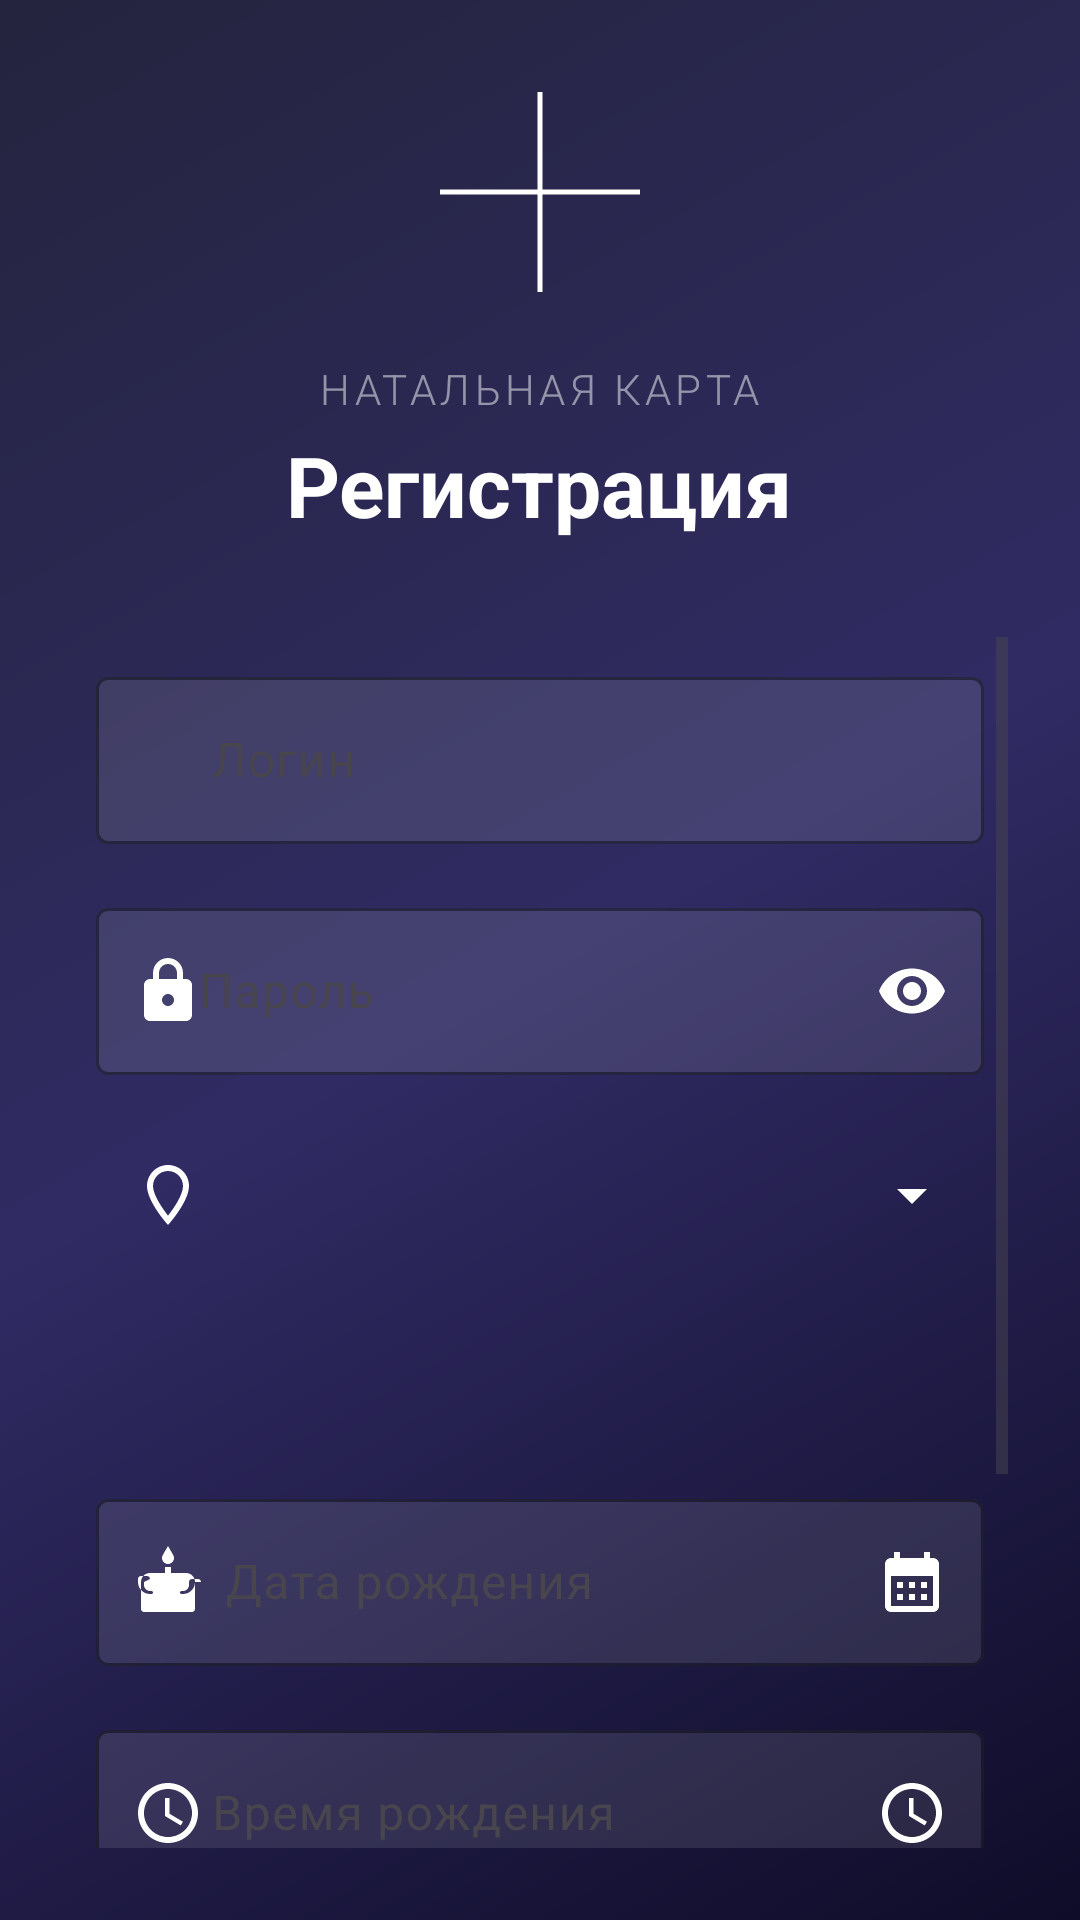

Here is an Android app screen rendered from its layout file. Give the layout XML and the strings, colors and styles it references.
<!-- AndroidManifest.xml: application theme Theme.Natal -->
<!-- res/layout/registration.xml -->
<?xml version="1.0" encoding="utf-8"?>
<androidx.constraintlayout.widget.ConstraintLayout xmlns:android="http://schemas.android.com/apk/res/android"
    xmlns:app="http://schemas.android.com/apk/res-auto"
    xmlns:tools="http://schemas.android.com/tools"
    android:id="@+id/main"
    android:layout_width="match_parent"
    android:layout_height="match_parent"
    android:background="@drawable/bg_gradient"
    android:padding="24dp"
    tools:context=".RegistrationActivity">

    
    <LinearLayout
        android:id="@+id/header"
        android:layout_width="0dp"
        android:layout_height="wrap_content"
        android:layout_marginBottom="32dp"
        android:gravity="center"
        android:orientation="vertical"
        app:layout_constraintEnd_toEndOf="parent"
        app:layout_constraintStart_toStartOf="parent"
        app:layout_constraintTop_toTopOf="parent">

        <ImageView
            android:layout_width="80dp"
            android:layout_height="80dp"
            android:layout_marginBottom="16dp"
            android:src="@drawable/ic_zodiac_circle"
            app:tint="#FFFFFF" />

        <TextView
            android:layout_width="wrap_content"
            android:layout_height="wrap_content"
            android:fontFamily="sans-serif-light"
            android:text="НАТАЛЬНАЯ КАРТА"
            android:textColor="#80FFFFFF"
            android:textSize="14sp"
            android:letterSpacing="0.1"
            android:textAllCaps="true" />

        <TextView
            android:layout_width="wrap_content"
            android:layout_height="wrap_content"
            android:fontFamily="sans-serif"
            android:text="Регистрация"
            android:textColor="#FFFFFF"
            android:textSize="28sp"
            android:textStyle="bold"
            android:layout_marginTop="4dp" />
    </LinearLayout>


    <ScrollView
        android:id="@+id/scrollView"
        android:layout_width="0dp"
        android:layout_height="0dp"
        android:fillViewport="true"
        android:layout_marginTop="32dp"
        app:layout_constraintBottom_toBottomOf="parent"
        app:layout_constraintEnd_toEndOf="parent"
        app:layout_constraintStart_toStartOf="parent"
        app:layout_constraintTop_toBottomOf="@+id/header">

        <LinearLayout
            android:layout_width="match_parent"
            android:layout_height="wrap_content"
            android:orientation="vertical"
            android:padding="8dp">

            
            <com.google.android.material.textfield.TextInputLayout
                android:id="@+id/loginInputLayout"
                style="@style/Widget.Material3.TextInputLayout.OutlinedBox"
                android:layout_width="match_parent"
                android:layout_height="wrap_content"
                android:layout_marginBottom="16dp"
                android:hint="     Логин"
                app:boxBackgroundColor="#1AFFFFFF"
                app:boxStrokeColor="#80FFFFFF"
                app:endIconMode="clear_text"
                app:endIconTint="#FFFFFF"
                app:hintTextColor="#B3FFFFFF"
                app:startIconDrawable="@drawable/ic_person"
                app:startIconTint="#FFFFFF">

                <com.google.android.material.textfield.TextInputEditText
                    android:id="@+id/regTextLog"
                    android:layout_width="match_parent"
                    android:layout_height="wrap_content"
                    android:textColor="#FFFFFF"
                    android:textSize="16sp"
                    android:inputType="text" />
            </com.google.android.material.textfield.TextInputLayout>

            
            <com.google.android.material.textfield.TextInputLayout
                android:id="@+id/passwordInputLayout"
                style="@style/Widget.Material3.TextInputLayout.OutlinedBox"
                android:layout_width="match_parent"
                android:layout_height="wrap_content"
                android:layout_marginBottom="16dp"
                android:hint="    Пароль"
                app:boxBackgroundColor="#1AFFFFFF"
                app:boxStrokeColor="#80FFFFFF"
                app:endIconMode="password_toggle"
                app:endIconTint="#FFFFFF"
                app:hintTextColor="#B3FFFFFF"
                app:startIconDrawable="@drawable/ic_lock"
                app:startIconTint="#FFFFFF">

                <com.google.android.material.textfield.TextInputEditText
                    android:id="@+id/regTextPas"
                    android:layout_width="match_parent"
                    android:layout_height="wrap_content"
                    android:textColor="#FFFFFF"
                    android:textSize="16sp"
                    android:inputType="textPassword" />
            </com.google.android.material.textfield.TextInputLayout>


            <com.google.android.material.textfield.TextInputLayout
                android:id="@+id/cityContainer"
                style="@style/Widget.Material3.TextInputLayout.OutlinedBox"
                android:layout_width="match_parent"
                android:layout_height="wrap_content"
                android:layout_marginBottom="16dp"
                android:hint="Город рождения"
                app:boxBackgroundColor="#1AFFFFFF"
                app:boxStrokeColor="#80FFFFFF"
                app:endIconMode="dropdown_menu"
                app:endIconTint="#FFFFFF"
                app:hintTextColor="#B3FFFFFF"
                app:startIconDrawable="@drawable/ic_location"
                app:startIconTint="#FFFFFF">

                <androidx.appcompat.widget.AppCompatSpinner
                    android:id="@+id/spinner"
                    android:layout_width="match_parent"
                    android:layout_height="wrap_content"
                    android:background="@null"
                    android:minHeight="56dp"
                    android:paddingStart="12dp"
                    android:paddingEnd="12dp"
                    android:spinnerMode="dropdown"
                    android:textColor="#000000" />
            </com.google.android.material.textfield.TextInputLayout>

            
            <com.google.android.material.textfield.TextInputLayout
                android:id="@+id/layout_birth_date"
                style="@style/Widget.Material3.TextInputLayout.OutlinedBox"
                android:layout_width="match_parent"
                android:layout_height="wrap_content"
                android:layout_marginBottom="16dp"
                android:hint="      Дата рождения"
                app:boxBackgroundColor="#1AFFFFFF"
                app:boxStrokeColor="#80FFFFFF"
                app:endIconMode="custom"
                app:endIconDrawable="@drawable/ic_calendar"
                app:endIconTint="#FFFFFF"
                app:hintTextColor="#B3FFFFFF"
                app:startIconDrawable="@drawable/ic_cake"
                app:startIconTint="#FFFFFF">

                <com.google.android.material.textfield.TextInputEditText
                    android:id="@+id/regTextDate"
                    android:layout_width="match_parent"
                    android:layout_height="wrap_content"
                    android:textColor="#FFFFFF"
                    android:textSize="16sp"
                    android:inputType="date"
                    android:focusable="false"
                    android:clickable="true" />
            </com.google.android.material.textfield.TextInputLayout>

            
            <com.google.android.material.textfield.TextInputLayout
                android:id="@+id/layout_birth_time"
                style="@style/Widget.Material3.TextInputLayout.OutlinedBox"
                android:layout_width="match_parent"
                android:layout_height="wrap_content"
                android:layout_marginBottom="16dp"
                android:hint="     Время рождения"
                app:boxBackgroundColor="#1AFFFFFF"
                app:boxStrokeColor="#80FFFFFF"
                app:endIconMode="custom"
                app:endIconDrawable="@drawable/ic_time"
                app:endIconTint="#FFFFFF"
                app:hintTextColor="#B3FFFFFF"
                app:startIconDrawable="@drawable/ic_clock"
                app:startIconTint="#FFFFFF">

                <com.google.android.material.textfield.TextInputEditText
                    android:id="@+id/timeEditText"
                    android:layout_width="match_parent"
                    android:layout_height="wrap_content"
                    android:textColor="#FFFFFF"
                    android:textSize="16sp"
                    android:inputType="time"
                    android:focusable="false"
                    android:clickable="true" />
            </com.google.android.material.textfield.TextInputLayout>

            
            <com.google.android.material.button.MaterialButton
                android:id="@+id/button"
                android:layout_width="match_parent"
                android:layout_height="56dp"
                android:fontFamily="sans-serif-medium"
                android:text="Зарегистрироваться"
                android:textAllCaps="false"
                android:textSize="16sp"
                app:cornerRadius="12dp"
                app:icon="@drawable/ic_user_add"
                app:iconPadding="8dp"
                app:iconGravity="textStart"
                style="@style/Widget.Material3.Button"
                android:backgroundTint="#FFFFFF"
                android:textColor="#302B63"
                android:layout_marginTop="8dp" />

            <com.google.android.material.button.MaterialButton
                android:id="@+id/button2"
                android:layout_width="match_parent"
                android:layout_height="48dp"
                android:fontFamily="sans-serif-medium"
                android:text="Уже есть аккаунт? Войти"
                android:textAllCaps="false"
                android:textSize="14sp"
                app:cornerRadius="12dp"
                app:icon="@drawable/ic_login"
                app:iconPadding="8dp"
                app:iconGravity="textStart"
                style="@style/Widget.Material3.Button.OutlinedButton"
                app:strokeColor="#FFFFFF"
                app:strokeWidth="1dp"
                android:textColor="#FFFFFF"
                android:backgroundTint="?attr/colorSurface"
                android:layout_marginTop="12dp"
                android:layout_marginBottom="16dp" />

        </LinearLayout>
    </ScrollView>

</androidx.constraintlayout.widget.ConstraintLayout>
<!-- resources referenced by this layout -->
<resources>
  <!-- drawable bg_gradient (drawable) -->
  <?xml version="1.0" encoding="utf-8"?>
  <shape xmlns:android="http://schemas.android.com/apk/res/android"
      android:shape="rectangle">
      <gradient
          android:startColor="#0F0C29"
          android:centerColor="#302B63"
          android:endColor="#24243E"
          android:angle="135"
          android:type="linear" />
  </shape>
  <!-- drawable ic_clock (drawable) -->
  <?xml version="1.0" encoding="utf-8"?>
  <vector xmlns:android="http://schemas.android.com/apk/res/android"
      android:width="24dp"
      android:height="24dp"
      android:viewportWidth="24"
      android:viewportHeight="24">
      <path
          android:fillColor="#FFFFFF"
          android:pathData="M11.99,2C6.47,2 2,6.48 2,12s4.47,10 9.99,10C17.52,22 22,17.52 22,12S17.52,2 11.99,2zM12,20c-4.42,0 -8,-3.58 -8,-8s3.58,-8 8,-8 8,3.58 8,8 -3.58,8 -8,8zM12.5,7H11v6l5.25,3.15 0.75,-1.23 -4.5,-2.67V7z" />
  </vector>
  <!-- drawable ic_location (drawable) -->
  <?xml version="1.0" encoding="utf-8"?>
  <vector xmlns:android="http://schemas.android.com/apk/res/android"
      android:width="24dp"
      android:height="24dp"
      android:viewportWidth="24"
      android:viewportHeight="24">
      <path
          android:fillColor="#FFFFFF"
          android:pathData="M12,2C8.13,2 5,5.13 5,9c0,5.25 7,13 7,13s7,-7.75 7,-13c0,-3.87 -3.13,-7 -7,-7zM7,9c0,-2.76 2.24,-5 5,-5s5,2.24 5,5c0,2.88 -2.88,7.19 -5,9.88C9.92,16.21 7,11.85 7,9z" />
  
  </vector>
  <!-- drawable ic_lock (drawable) -->
  <?xml version="1.0" encoding="utf-8"?>
  <vector xmlns:android="http://schemas.android.com/apk/res/android"
      android:width="24dp"
      android:height="24dp"
      android:viewportWidth="24"
      android:viewportHeight="24">
      <path
          android:fillColor="#FFFFFF"
          android:pathData="M18,8h-1V6c0,-2.76 -2.24,-5 -5,-5S7,3.24 7,6v2H6c-1.1,0 -2,0.9 -2,2v10c0,1.1 0.9,2 2,2h12c1.1,0 2,-0.9 2,-2V10c0,-1.1 -0.9,-2 -2,-2zM9,6c0,-1.66 1.34,-3 3,-3s3,1.34 3,3v2H9V6zM12,17c-1.1,0 -2,-0.9 -2,-2s0.9,-2 2,-2 2,0.9 2,2 -0.9,2 -2,2z" />
  </vector>
  <!-- drawable ic_login (drawable) -->
  <?xml version="1.0" encoding="utf-8"?>
  <vector xmlns:android="http://schemas.android.com/apk/res/android"
      android:width="24dp"
      android:height="24dp"
      android:viewportWidth="24"
      android:viewportHeight="24">
      <path
          android:fillColor="#FFFFFF"
          android:pathData="M10.09,15.59L11.5,17l5,-5 -5,-5 -1.41,1.41L12.67,11H3v2h9.67L10.09,15.59zM19,3H5c-1.11,0 -2,0.9 -2,2v4h2V5h14v14H5v-4H3v4c0,1.1 0.89,2 2,2h14c1.1,0 2,-0.9 2,-2V5c0,-1.1 -0.9,-2 -2,-2z" />
  </vector>
  <!-- drawable ic_user_add (drawable) -->
  <?xml version="1.0" encoding="utf-8"?>
  <vector xmlns:android="http://schemas.android.com/apk/res/android"
      android:width="24dp"
      android:height="24dp"
      android:viewportWidth="24"
      android:viewportHeight="24">
      <path
          android:fillColor="#302B63"
          android:pathData="M15,12c2.21,0 4,-1.79 4,-4s-1.79,-4 -4,-4 -4,1.79 -4,4 1.79,4 4,4zM6,10v2H4v2h2v2h2v-2h2v-2H8v-2H6zM15,14c-2.67,0 -8,1.34 -8,4v2h16v-2c0,-2.66 -5.33,-4 -8,-4z" />
  </vector>
  <!-- drawable ic_zodiac_circle (drawable) -->
  <?xml version="1.0" encoding="utf-8"?>
  <vector xmlns:android="http://schemas.android.com/apk/res/android"
      android:width="24dp"
      android:height="24dp"
      android:viewportWidth="24"
      android:viewportHeight="24">
  
      <path
          android:strokeColor="#FFFFFF"
          android:strokeWidth="0.5"
          android:pathData="M12,2L12,22" />
      <path
          android:strokeColor="#000000"
          android:strokeWidth="0.5"
          android:pathData="M2,12L22,12" />
  
  
  
  </vector>
  <style name="Theme.Natal" parent="Base.Theme.Natal" />
  <style name="Base.Theme.Natal" parent="Theme.Material3.DayNight.NoActionBar">
          
          
      </style>
</resources>
